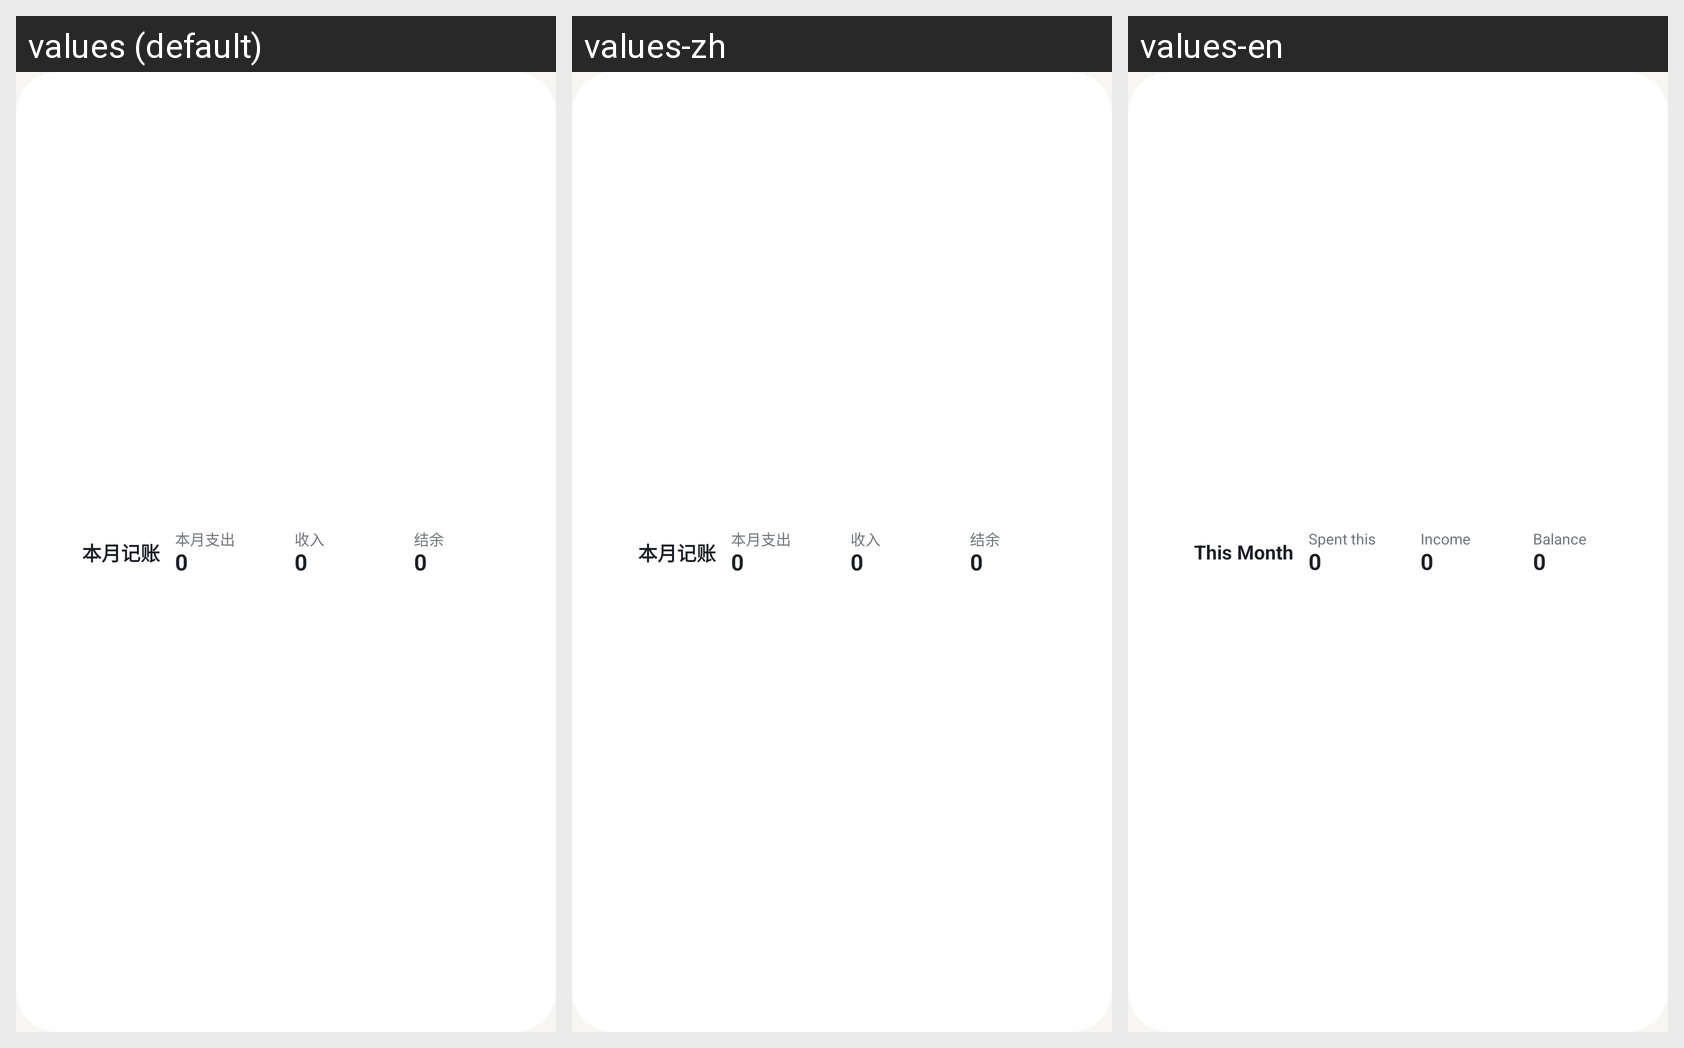

The Android screen above is rendered under several locales of the same app. Produce the string resources it draws, with the default and per-locale values.
Android screen res/layout/widget_bill_v22_bar.xml rendered under 3 locales, left to right: values (default), values-zh, values-en. Device: Nexus 5 (rendered at 1080×1920; each locale shown at half size, 540×960, under a caption strip naming it); theme Theme.PalmNote.
Strings drawn on this screen, with the default value and each locale's value (text and hints the layout hard-codes, and strings that could not be matched under every locale, appear in the picture but are not listed):

widget_bill_title
  values: 本月记账
  values-zh: 本月记账
  values-en: This Month

widget_expense_label
  values: 本月支出
  values-zh: 本月支出
  values-en: Spent this month

bill_income
  values: 收入
  values-zh: 收入
  values-en: Income

bill_balance
  values: 结余
  values-zh: 结余
  values-en: Balance
